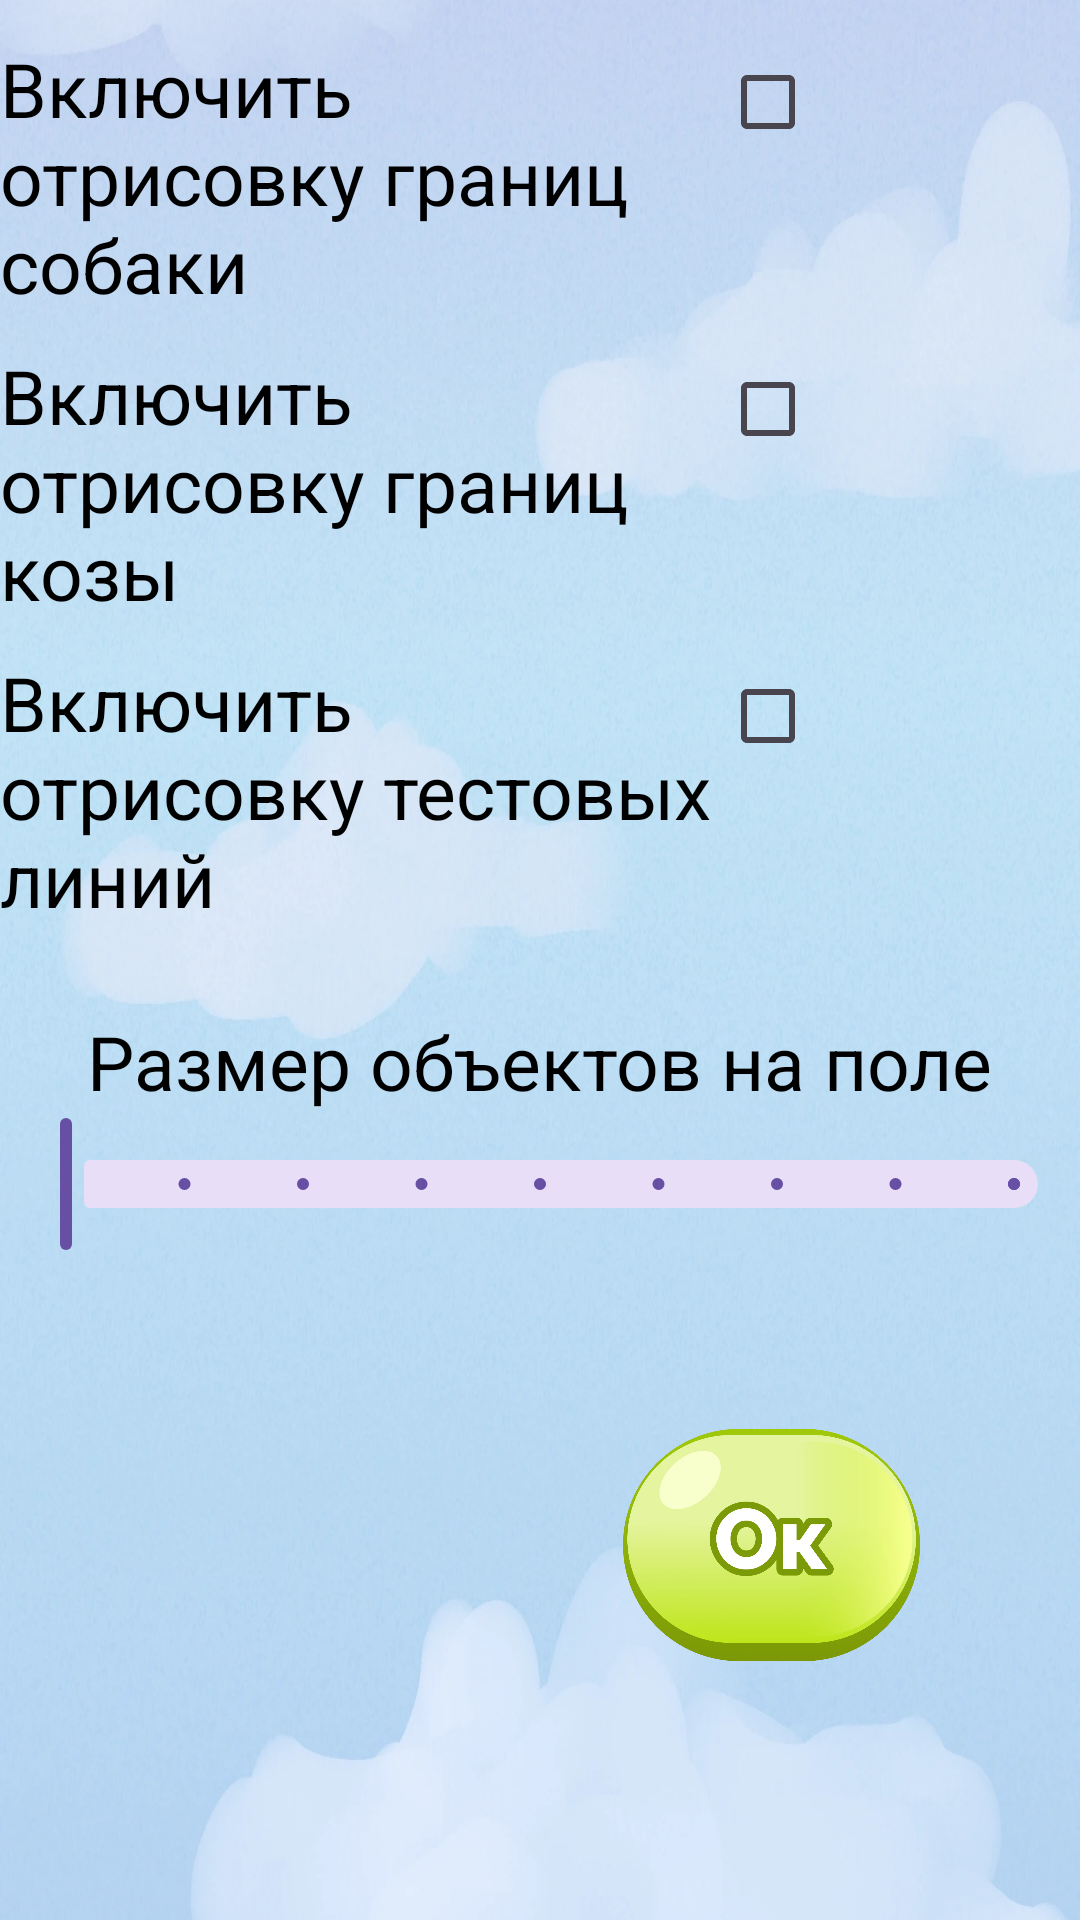

Write the Android layout XML for this screen, with the resource values it uses.
<!-- AndroidManifest.xml: application theme Theme.Diplom -->
<!-- res/layout/settings_layout.xml -->
<?xml version="1.0" encoding="utf-8"?>
<androidx.constraintlayout.widget.ConstraintLayout xmlns:android="http://schemas.android.com/apk/res/android"
    xmlns:app="http://schemas.android.com/apk/res-auto"
    xmlns:tools="http://schemas.android.com/tools"
    android:layout_width="match_parent"
    android:layout_height="match_parent"
    tools:ignore="ExtraText">

    <ImageView
        android:layout_width="match_parent"
        android:layout_height="match_parent"
        android:importantForAccessibility="no"
        android:scaleY="2"
        android:src="@mipmap/sky"
        app:layout_constraintBottom_toBottomOf="parent"
        app:layout_constraintEnd_toEndOf="parent"
        app:layout_constraintHorizontal_bias="0.0"
        app:layout_constraintStart_toStartOf="parent"
        app:layout_constraintTop_toTopOf="parent"
        app:layout_constraintVertical_bias="1.0" />

    <LinearLayout
        android:id="@+id/l3"
        android:layout_width="match_parent"
        android:layout_height="wrap_content"
        android:layout_marginTop="10dp"
        android:orientation="horizontal"
        app:layout_constraintBottom_toBottomOf="parent"
        app:layout_constraintEnd_toEndOf="parent"
        app:layout_constraintHorizontal_bias="0.0"
        app:layout_constraintStart_toStartOf="parent"
        app:layout_constraintTop_toTopOf="parent"
        app:layout_constraintVertical_bias="0.0">

        <TextView
            android:layout_width="0dp"
            android:layout_height="wrap_content"
            android:layout_weight="2"
            android:text="@string/enableRenderDogBounds"
            android:textColor="@color/black"
            android:textSize="25sp" />

        <CheckBox
            android:id="@+id/drawDogBoundsCheckBox"
            android:layout_width="0dp"
            android:layout_height="wrap_content"
            android:layout_weight="1" />
    </LinearLayout>

    <LinearLayout
        android:id="@+id/l4"
        android:layout_width="match_parent"
        android:layout_height="wrap_content"
        android:layout_marginTop="10dp"
        android:orientation="horizontal"
        app:layout_constraintBottom_toBottomOf="parent"
        app:layout_constraintEnd_toEndOf="parent"
        app:layout_constraintHorizontal_bias="0.0"
        app:layout_constraintStart_toStartOf="parent"
        app:layout_constraintTop_toBottomOf="@id/l3"
        app:layout_constraintVertical_bias="0.0">

        <TextView
            android:layout_width="0dp"
            android:layout_height="wrap_content"
            android:layout_weight="2"
            android:text="@string/enableRenderGoatBounds"
            android:textColor="@color/black"
            android:textSize="25sp" />

        <CheckBox
            android:id="@+id/drawGoatBoundsCheckBox"
            android:layout_width="0dp"
            android:layout_height="wrap_content"
            android:layout_weight="1" />
    </LinearLayout>
    <LinearLayout
        android:id="@+id/l5"
        android:layout_width="match_parent"
        android:layout_height="wrap_content"
        android:layout_marginTop="10dp"
        android:orientation="horizontal"
        app:layout_constraintBottom_toBottomOf="parent"
        app:layout_constraintEnd_toEndOf="parent"
        app:layout_constraintHorizontal_bias="0.0"
        app:layout_constraintStart_toStartOf="parent"
        app:layout_constraintTop_toBottomOf="@id/l4"
        app:layout_constraintVertical_bias="0.0">

        <TextView
            android:layout_width="0dp"
            android:layout_height="wrap_content"
            android:layout_weight="2"
            android:text="@string/enableGrahamScanLines"
            android:textColor="@color/black"
            android:textSize="25sp" />

        <CheckBox
            android:id="@+id/drawGrahamScanLinesCheckBox"
            android:layout_width="0dp"
            android:layout_height="wrap_content"
            android:layout_weight="1" />
    </LinearLayout>

    <LinearLayout
        android:id="@+id/l6"
        android:layout_width="match_parent"
        android:layout_height="wrap_content"
        android:layout_marginTop="30dp"
        android:orientation="vertical"
        app:layout_constraintBottom_toBottomOf="parent"
        app:layout_constraintEnd_toEndOf="parent"
        app:layout_constraintHorizontal_bias="0.0"
        app:layout_constraintStart_toStartOf="parent"
        app:layout_constraintTop_toBottomOf="@id/l5"
        app:layout_constraintVertical_bias="0.0">

        <TextView
            android:layout_width="wrap_content"
            android:layout_height="wrap_content"
            android:layout_gravity="center"
            android:layout_weight="2"
            android:text="@string/changeObjectsSize"
            android:textColor="@color/black"
            android:textSize="25sp" />

        <com.google.android.material.slider.Slider
            android:id="@+id/rangeSlider"
            android:layout_width="wrap_content"
            android:layout_height="wrap_content"
            android:layout_gravity="center"
            android:layout_weight="1"
            android:stepSize="5.0"
            android:valueFrom="20.0"
            android:valueTo="60.0" />

    </LinearLayout>

    <ImageButton
        android:id="@+id/saveSettingsButton"
        android:layout_width="99dp"
        android:layout_height="82dp"
        android:background="@color/transparent"
        android:importantForAccessibility="no"
        android:scaleType="fitCenter"
        android:src="@mipmap/ok"
        app:layout_constraintBottom_toBottomOf="parent"
        app:layout_constraintEnd_toEndOf="parent"
        app:layout_constraintHorizontal_bias="0.796"
        app:layout_constraintStart_toStartOf="parent"
        app:layout_constraintTop_toBottomOf="@+id/l3"
        app:layout_constraintVertical_bias="0.816"
        tools:ignore="HardcodedText" />

</androidx.constraintlayout.widget.ConstraintLayout>
<!-- resources referenced by this layout -->
<resources>
  <color name="black">#FF000000</color>
  <color name="transparent">#00000000</color>
  <!-- mipmap ok: webp bitmap (mipmap-hdpi, 61554 bytes) -->
  <!-- mipmap sky: webp bitmap (mipmap-hdpi, 182702 bytes) -->
  <string name="changeObjectsSize">Размер объектов на поле</string>
  <string name="enableGrahamScanLines">Включить отрисовку тестовых линий</string>
  <string name="enableRenderDogBounds">Включить отрисовку границ собаки</string>
  <string name="enableRenderGoatBounds">Включить отрисовку границ козы</string>
  <style name="Theme.Diplom" parent="Base.Theme.Diplom" />
  <style name="Base.Theme.Diplom" parent="Theme.Material3.DayNight.NoActionBar" />
</resources>
